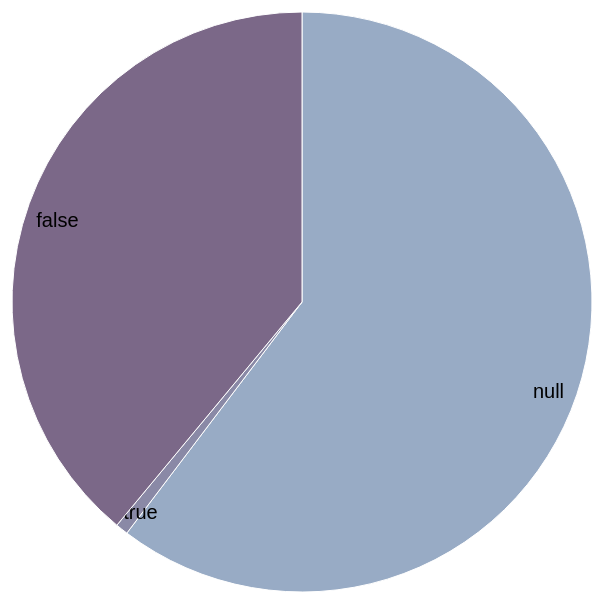
D3 v3 page, settled after 360 driven frames (6 s of simulated time); the page loaded 1 data file(s).



var width = 900,
    height = 600,
    radius = Math.min(width, height) / 2;

var color = d3.scale.ordinal()
    .range(["#98abc5", "#8a89a6", "#7b6888", "#6b486b", "#a05d56", "#d0743c", "#ff8c00"]);

var arc = d3.svg.arc()
    .outerRadius(radius - 10)
    .innerRadius(0);

var labelArc = d3.svg.arc()
    .outerRadius(radius - 40)
    .innerRadius(radius - 40);

var pie = d3.layout.pie()
    .sort(null)
    .value(function(d) { return d.Counts; });

var svg = d3.select("body").append("svg")
    .attr("width", width)
    .attr("height", height)
  .append("g")
    .attr("transform", "translate(" + width / 2 + "," + height / 2 + ")");

d3.csv("result_3.csv", type, function(error, data) {
  if (error) throw error;

  var g = svg.selectAll(".arc")
      .data(pie(data))
    .enter().append("g")
      .attr("class", "arc");

  g.append("path")
      .attr("d", arc)
      .style("fill", function(d) { return color(d.data.possibly_sensitive); });

  g.append("text")
      .attr("transform", function(d) { return "translate(" + labelArc.centroid(d) + ")"; })
      .attr("dy", ".65em")
      .text(function(d) { return d.data.possibly_sensitive; });
});

function type(d) {
  d.Counts = +d.Counts;
  return d;
}



### data: result_3.csv
possibly_sensitive, Counts
null, 85949
true, 998
false, 55537